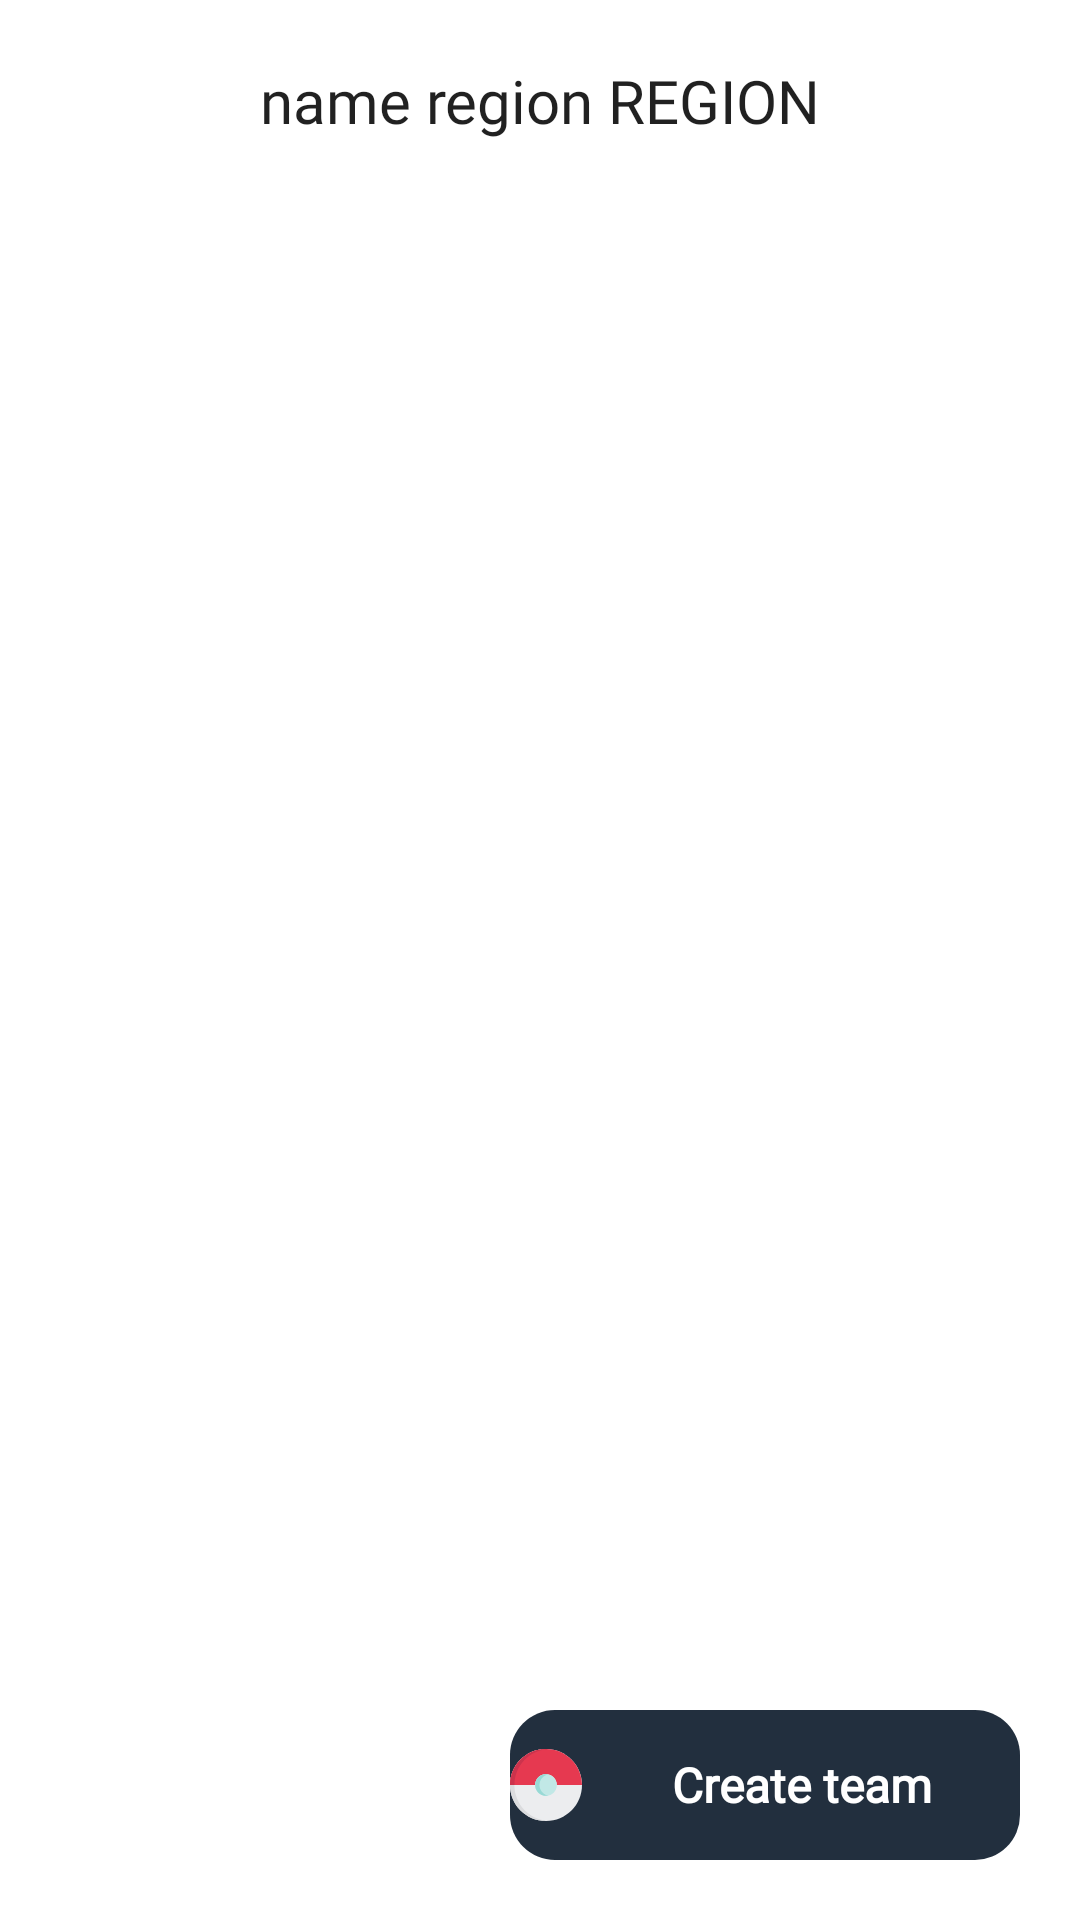

This screen was rendered from an Android layout file. Write that file and the resources it references.
<!-- AndroidManifest.xml: application theme Theme.PokeApp -->
<!-- res/layout/fragment_team.xml -->
<?xml version="1.0" encoding="utf-8"?>
<LinearLayout xmlns:android="http://schemas.android.com/apk/res/android"
    xmlns:app="http://schemas.android.com/apk/res-auto"
    xmlns:tools="http://schemas.android.com/tools"
    android:layout_width="match_parent"
    android:layout_height="match_parent"
    android:orientation="vertical"
    tools:context=".ui.fragments.TeamFragment">

    <LinearLayout
        android:layout_width="match_parent"
        android:layout_height="wrap_content"
        android:layout_marginTop="20dp"
        android:gravity="center"
        tools:ignore="UselessParent">

        <TextView
            android:id="@+id/regionNameTextView"
            android:layout_width="wrap_content"
            android:layout_height="wrap_content"
            android:layout_marginEnd="5dp"
            android:fontFamily="@font/barlow_bold"
            android:gravity="center"
            android:text="@string/name_region"
            android:textColor="?android:textColorPrimary"
            android:textSize="20sp" />

        <TextView
            android:layout_width="wrap_content"
            android:layout_height="wrap_content"
            android:fontFamily="@font/barlow_bold"
            android:gravity="center"
            android:text="@string/region"
            android:textColor="?android:textColorPrimary"
            android:textSize="20sp" />
    </LinearLayout>

    <FrameLayout
        android:id="@+id/emptyPokemonContainer"
        android:layout_width="match_parent"
        android:layout_height="match_parent"
        android:layout_marginTop="20dp">

        <TextView
            android:id="@+id/placeholderTitle"
            android:layout_width="wrap_content"
            android:layout_height="wrap_content"
            android:layout_gravity="center"
            android:layout_marginBottom="135dp"
            android:fontFamily="@font/barlow_light"
            android:text="@string/dont_have_team"
            android:textColor="?android:textColorPrimary"
            android:textSize="22sp"
            android:visibility="gone" />

        <ImageView
            android:id="@+id/placeholderImage"
            android:layout_width="200dp"
            android:layout_height="200dp"
            android:layout_gravity="center"
            android:contentDescription="@null"
            android:src="@drawable/team"
            android:visibility="gone" />

        <androidx.recyclerview.widget.RecyclerView
            android:id="@+id/teamView"
            android:layout_width="match_parent"
            android:layout_height="wrap_content"
            tools:itemCount="5"
            tools:listitem="@layout/card_team_item" />

        <LinearLayout
            android:layout_width="match_parent"
            android:layout_height="wrap_content"
            android:layout_gravity="bottom"
            android:layout_marginEnd="20dp"
            android:layout_marginBottom="20dp"
            android:gravity="end"
            android:orientation="horizontal">

            <Button
                android:id="@+id/createTeam"
                android:layout_width="170dp"
                android:layout_height="50dp"
                android:background="@drawable/custom_button_add"
                android:drawableLeft="@drawable/pokeball"
                android:fontFamily="@font/barlow_regular"
                android:text="@string/create_team"
                android:textAlignment="center"
                android:textAllCaps="false"
                android:textColor="@color/white"
                android:textSize="16sp"
                android:textStyle="bold"
                app:backgroundTint="@color/background_color_button"
                tools:ignore="RtlHardcoded,UnusedAttribute" />

        </LinearLayout>

    </FrameLayout>

</LinearLayout>
<!-- res/layout/card_team_item.xml (included above) -->
<?xml version="1.0" encoding="utf-8"?>
<LinearLayout xmlns:android="http://schemas.android.com/apk/res/android"
    xmlns:app="http://schemas.android.com/apk/res-auto"
    xmlns:tools="http://schemas.android.com/tools"
    android:layout_width="match_parent"
    android:layout_height="wrap_content"
    android:layout_margin="10dp"
    android:orientation="vertical">

    <androidx.cardview.widget.CardView
        android:layout_width="match_parent"
        android:layout_height="150dp"
        app:cardBackgroundColor="?android:textColorPrimary"
        app:cardCornerRadius="10dp"
        app:cardElevation="1dp">

        <RelativeLayout
            android:layout_width="match_parent"
            android:layout_height="match_parent"
            android:layout_margin="5dp"
            android:gravity="start"
            android:orientation="horizontal"
            tools:ignore="UseCompoundDrawables">

            <de.hdodenhof.circleimageview.CircleImageView
                android:id="@+id/trainer"
                android:layout_width="90dp"
                android:layout_height="90dp"
                android:layout_alignParentStart="true"
                android:layout_alignParentTop="true"
                android:layout_alignParentBottom="true"
                android:layout_marginStart="17dp"
                android:layout_marginTop="19dp"
                android:layout_marginBottom="25dp"
                android:src="@drawable/pokemon_trainer" />

            <TextView
                android:id="@+id/teamName"
                android:layout_width="wrap_content"
                android:layout_height="wrap_content"
                android:layout_alignParentTop="true"
                android:layout_gravity="center"
                android:layout_marginStart="39dp"
                android:layout_marginTop="8dp"
                android:layout_toEndOf="@+id/trainer"
                android:fontFamily="@font/barlow_bold"
                android:gravity="center"
                android:text="@string/name_region"
                android:textColor="?android:textColorPrimaryInverse"
                android:textSize="24sp" />

            <TextView
                android:id="@+id/countPokemon"
                android:layout_width="wrap_content"
                android:layout_height="wrap_content"
                android:layout_alignParentTop="true"
                android:layout_alignParentEnd="true"
                android:layout_gravity="center"
                android:layout_marginTop="8dp"
                android:layout_marginEnd="10dp"
                android:fontFamily="@font/barlow_bold"
                android:gravity="center"
                android:text="@string/_1"
                android:textColor="?android:textColorPrimaryInverse"
                android:textSize="20sp"
                tools:ignore="RelativeOverlap" />

            <de.hdodenhof.circleimageview.CircleImageView
                android:id="@+id/firstPokemon"
                android:layout_width="34dp"
                android:layout_height="34dp"
                android:layout_below="@+id/teamName"
                android:layout_marginStart="37dp"
                android:layout_marginTop="12dp"
                android:layout_toEndOf="@+id/trainer"
                android:src="@drawable/snorlax_avatar" />

            <de.hdodenhof.circleimageview.CircleImageView
                android:id="@+id/secondPokemon"
                android:layout_width="34dp"
                android:layout_height="34dp"
                android:layout_below="@+id/teamName"
                android:layout_marginTop="11dp"
                android:layout_marginStart="15dp"
                android:layout_toEndOf="@+id/firstPokemon"
                android:src="@drawable/snorlax_avatar" />

            <de.hdodenhof.circleimageview.CircleImageView
                android:id="@+id/thirdPokemon"
                android:layout_width="34dp"
                android:layout_height="34dp"
                android:layout_below="@+id/teamName"
                android:layout_marginStart="16dp"
                android:layout_marginTop="55dp"
                android:layout_toEndOf="@+id/forPokemon"
                android:src="@drawable/snorlax_avatar" />

            <de.hdodenhof.circleimageview.CircleImageView
                android:id="@+id/forPokemon"
                android:layout_width="34dp"
                android:layout_height="34dp"
                android:layout_below="@+id/firstPokemon"
                android:layout_marginStart="37dp"
                android:layout_marginTop="10dp"
                android:layout_toEndOf="@+id/trainer"
                android:src="@drawable/snorlax_avatar" />

            <de.hdodenhof.circleimageview.CircleImageView
                android:id="@+id/fivePokemon"
                android:layout_width="34dp"
                android:layout_height="34dp"
                android:layout_below="@+id/firstPokemon"
                android:layout_marginStart="71dp"
                android:layout_marginTop="-35dp"
                android:layout_toEndOf="@+id/thirdPokemon"
                android:src="@drawable/snorlax_avatar" />

            <de.hdodenhof.circleimageview.CircleImageView
                android:id="@+id/sixPokemon"
                android:layout_width="34dp"
                android:layout_height="34dp"
                android:layout_above="@+id/fivePokemon"
                android:layout_marginStart="20dp"
                android:layout_toEndOf="@+id/secondPokemon"
                android:src="@drawable/snorlax_avatar" />

        </RelativeLayout>

    </androidx.cardview.widget.CardView>

</LinearLayout>
<!-- resources referenced by this layout -->
<resources>
  <color name="background_color_button">#222f3e</color>
  <color name="white">#FFFFFFFF</color>
  <!-- drawable custom_button_add (drawable) -->
  <?xml version="1.0" encoding="utf-8"?>
  <shape xmlns:android="http://schemas.android.com/apk/res/android"
      android:foreground="?android:attr/selectableItemBackground"
      android:shape="rectangle">
  
      <corners android:radius="15dp" />
  </shape>
  <!-- drawable pokeball: vector/xml drawable (drawable, 2217 chars, omitted) -->
  <!-- drawable pokemon_trainer: vector/xml drawable (drawable, 5107 chars, omitted) -->
  <!-- drawable snorlax_avatar: vector/xml drawable (drawable, 5789 chars, omitted) -->
  <!-- drawable team: vector/xml drawable (drawable, 4650 chars, omitted) -->
  <string name="_1">1</string>
  <string name="create_team">Create team</string>
  <string name="dont_have_team">You dont have a pokemon team</string>
  <string name="name_region">name region</string>
  <string name="region">REGION</string>
  <style name="Theme.PokeApp" parent="Theme.MaterialComponents.Light.NoActionBar">
          
          <item name="colorPrimary">@color/yellow_500</item>
          <item name="colorPrimaryVariant">@color/blue_200</item>
          <item name="colorOnPrimary">@color/white</item>
          
          <item name="colorSecondary">@color/yellow_700</item>
          <item name="colorSecondaryVariant">@color/blue_700</item>
          <item name="colorOnSecondary">@color/black</item>
          
          <item name="android:statusBarColor">?attr/colorPrimaryVariant</item>
          
      </style>
  <color name="yellow_500">#FFCC00</color>
  <color name="blue_200">#0075BE</color>
  <color name="yellow_700">#FECA05</color>
  <color name="blue_700">#0A285F</color>
  <color name="black">#FF000000</color>
</resources>
